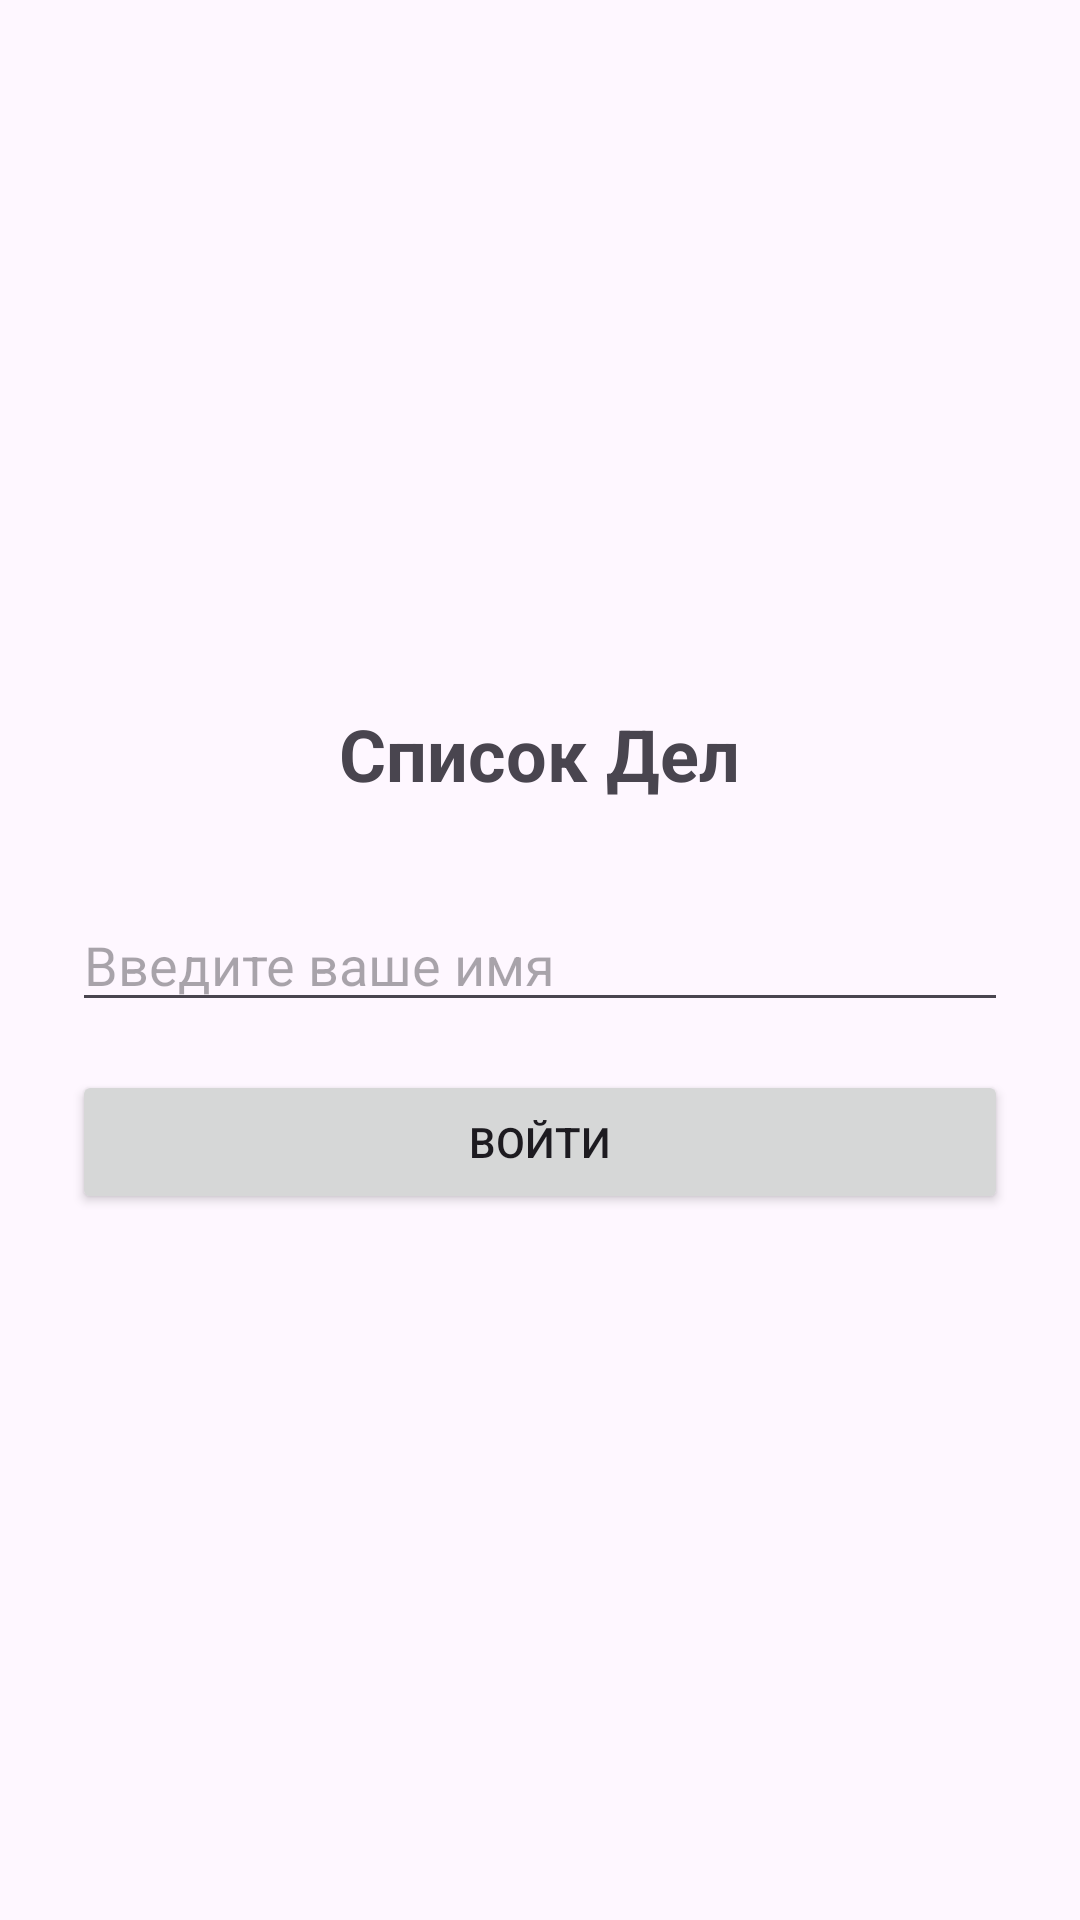

Write the Android layout XML for this screen, with the resource values it uses.
<!-- AndroidManifest.xml: application theme Theme.Prakt4 -->
<!-- res/layout/fragment_login.xml -->
<?xml version="1.0" encoding="utf-8"?>
<LinearLayout xmlns:android="http://schemas.android.com/apk/res/android"
    android:layout_width="match_parent"
    android:layout_height="match_parent"
    android:orientation="vertical"
    android:gravity="center"
    android:padding="24dp">

    <TextView
        android:layout_width="wrap_content"
        android:layout_height="wrap_content"
        android:text="@string/ToDoList"
        android:textSize="24sp"
        android:textStyle="bold"
        android:layout_marginBottom="32dp"/>

    <EditText
        android:id="@+id/etName"
        android:layout_width="match_parent"
        android:layout_height="wrap_content"
        android:hint="@string/EnterName"
        android:inputType="textPersonName"/>

    <Button
        android:id="@+id/btnLogin"
        android:layout_width="match_parent"
        android:layout_height="wrap_content"
        android:layout_marginTop="16dp"
        android:text="@string/LogIn"/>
</LinearLayout>
<!-- resources referenced by this layout -->
<resources>
  <string name="EnterName">Введите ваше имя</string>
  <string name="LogIn">Войти</string>
  <string name="ToDoList">Список Дел</string>
  <style name="Theme.Prakt4" parent="Base.Theme.Prakt4" />
  <style name="Base.Theme.Prakt4" parent="Theme.Material3.DayNight.NoActionBar">
          
          
      </style>
</resources>
